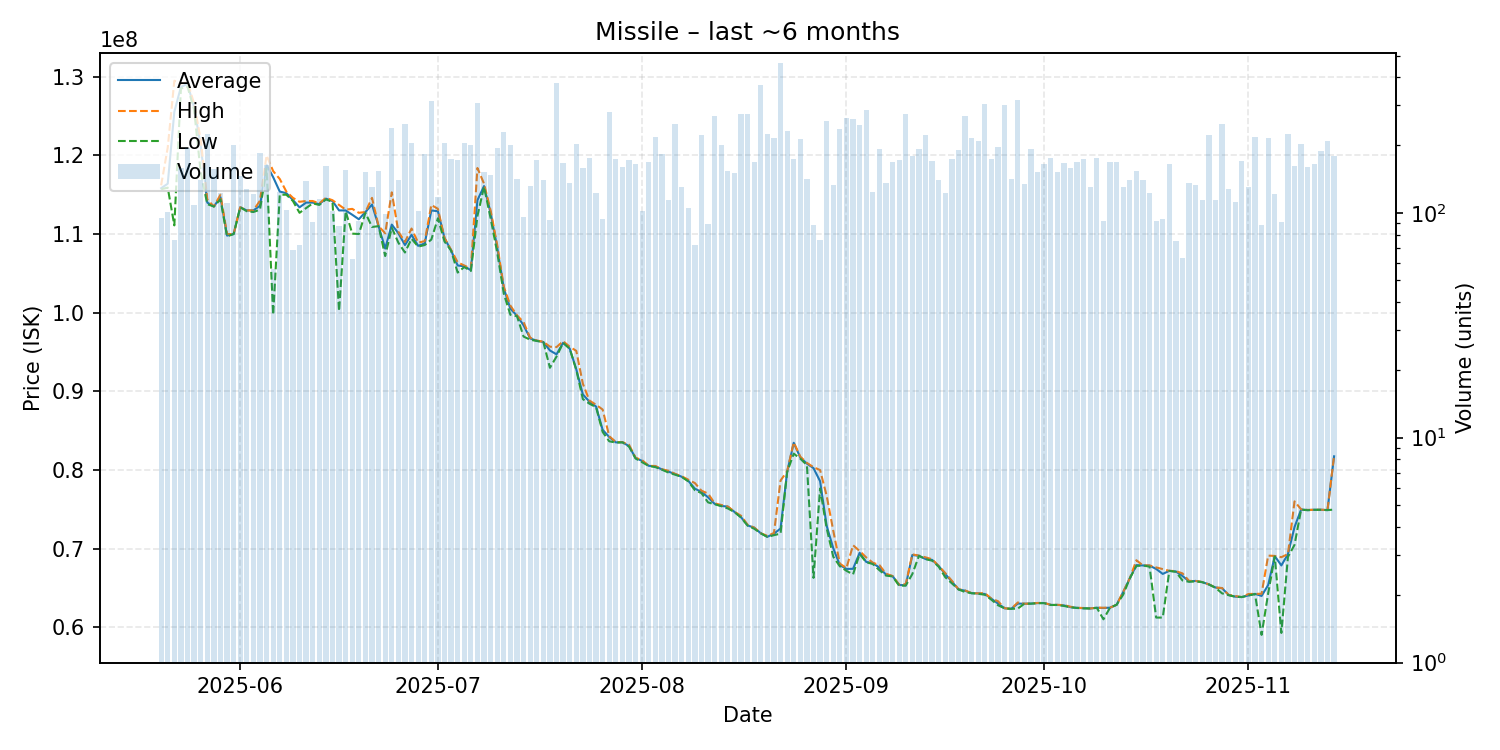

The file beside this chart, header and first rows:
date, average, highest, lowest, order_count, volume
2025-05-20, 115830526, 116200000, 115700000, 51, 95
2025-05-21, 116400000, 121000000, 115900000, 58, 101
2025-05-22, 125548684, 129500000, 111100000, 38, 76
2025-05-23, 128700000, 129150000, 128500000, 75, 158
2025-05-24, 129100000, 129300000, 128750000, 69, 195
2025-05-25, 126100000, 126600000, 125800000, 57, 108
2025-05-26, 121300000, 122000000, 117900000, 60, 140
2025-05-27, 114000000, 114400000, 113800000, 82, 225
2025-05-28, 113500000, 113500000, 113500000, 52, 156
2025-05-29, 114700000, 115000000, 114400000, 53, 122
2025-05-30, 109800000, 110000000, 109700000, 58, 110
2025-05-31, 110000000, 110000000, 110000000, 67, 201
2025-06-01, 113400000, 113400000, 113400000, 66, 146
2025-06-02, 113000000, 113000000, 112900000, 54, 128
2025-06-03, 113000000, 113000000, 112800000, 51, 121
2025-06-04, 113600000, 114250000, 113100000, 72, 184
2025-06-05, 118800000, 120000000, 118300000, 52, 163
2025-06-06, 117230179, 118000000, 99740000, 33, 56
2025-06-07, 115400000, 117000000, 115000000, 66, 124
2025-06-08, 115200000, 115400000, 115000000, 49, 103
2025-06-09, 114323529, 114600000, 114200000, 33, 68
2025-06-10, 113395833, 114100000, 112700000, 36, 72
2025-06-11, 114000000, 114200000, 113300000, 46, 139
2025-06-12, 113997802, 114200000, 113900000, 48, 91
2025-06-13, 113800000, 113900000, 113700000, 65, 115
2025-06-14, 114500000, 114600000, 114400000, 73, 161
2025-06-15, 114200000, 114300000, 114100000, 47, 102
2025-06-16, 113002299, 113700000, 100200000, 36, 87
2025-06-17, 113000000, 113100000, 112900000, 59, 155
2025-06-18, 112453226, 113200000, 110050000, 29, 62
2025-06-19, 111877174, 112700000, 110000000, 43, 92
2025-06-20, 112800000, 112800000, 112700000, 61, 152
2025-06-21, 113750000, 114600000, 110900000, 68, 130
2025-06-22, 111000000, 111000000, 111000000, 58, 153
2025-06-23, 108156566, 110100000, 107200000, 48, 99
2025-06-24, 111200000, 115300000, 110800000, 81, 239
2025-06-25, 110100000, 110300000, 108900000, 52, 140
2025-06-26, 108600000, 109000000, 107650000, 78, 248
2025-06-27, 109900000, 110700000, 109400000, 71, 204
2025-06-28, 108500000, 108900000, 108400000, 50, 102
2025-06-29, 108800000, 109100000, 108600000, 78, 183
2025-06-30, 113000000, 113700000, 109300000, 87, 314
2025-07-01, 112900000, 113200000, 112000000, 57, 118
2025-07-02, 109500000, 109500000, 109050000, 40, 205
2025-07-03, 107900000, 108000000, 107900000, 73, 173
2025-07-04, 106000000, 106400000, 105100000, 73, 172
2025-07-05, 105900000, 106000000, 105800000, 60, 205
2025-07-06, 105400000, 105600000, 105300000, 84, 200
2025-07-07, 114300000, 118400000, 112300000, 90, 309
2025-07-08, 116100000, 116400000, 116000000, 64, 152
2025-07-09, 112700000, 113000000, 112000000, 54, 147
2025-07-10, 108300000, 108600000, 107650000, 58, 195
2025-07-11, 103100000, 103300000, 102400000, 52, 229
2025-07-12, 100500000, 100900000, 99730000, 70, 200
2025-07-13, 99610000, 99650000, 99550000, 57, 142
2025-07-14, 98391562, 98800000, 96960000, 48, 96
2025-07-15, 96720000, 96820000, 96560000, 60, 132
2025-07-16, 96430000, 96460000, 96400000, 61, 171
2025-07-17, 96260000, 96300000, 96260000, 37, 140
2025-07-18, 95191183, 95670000, 92990000, 37, 93
... 119 more rows
